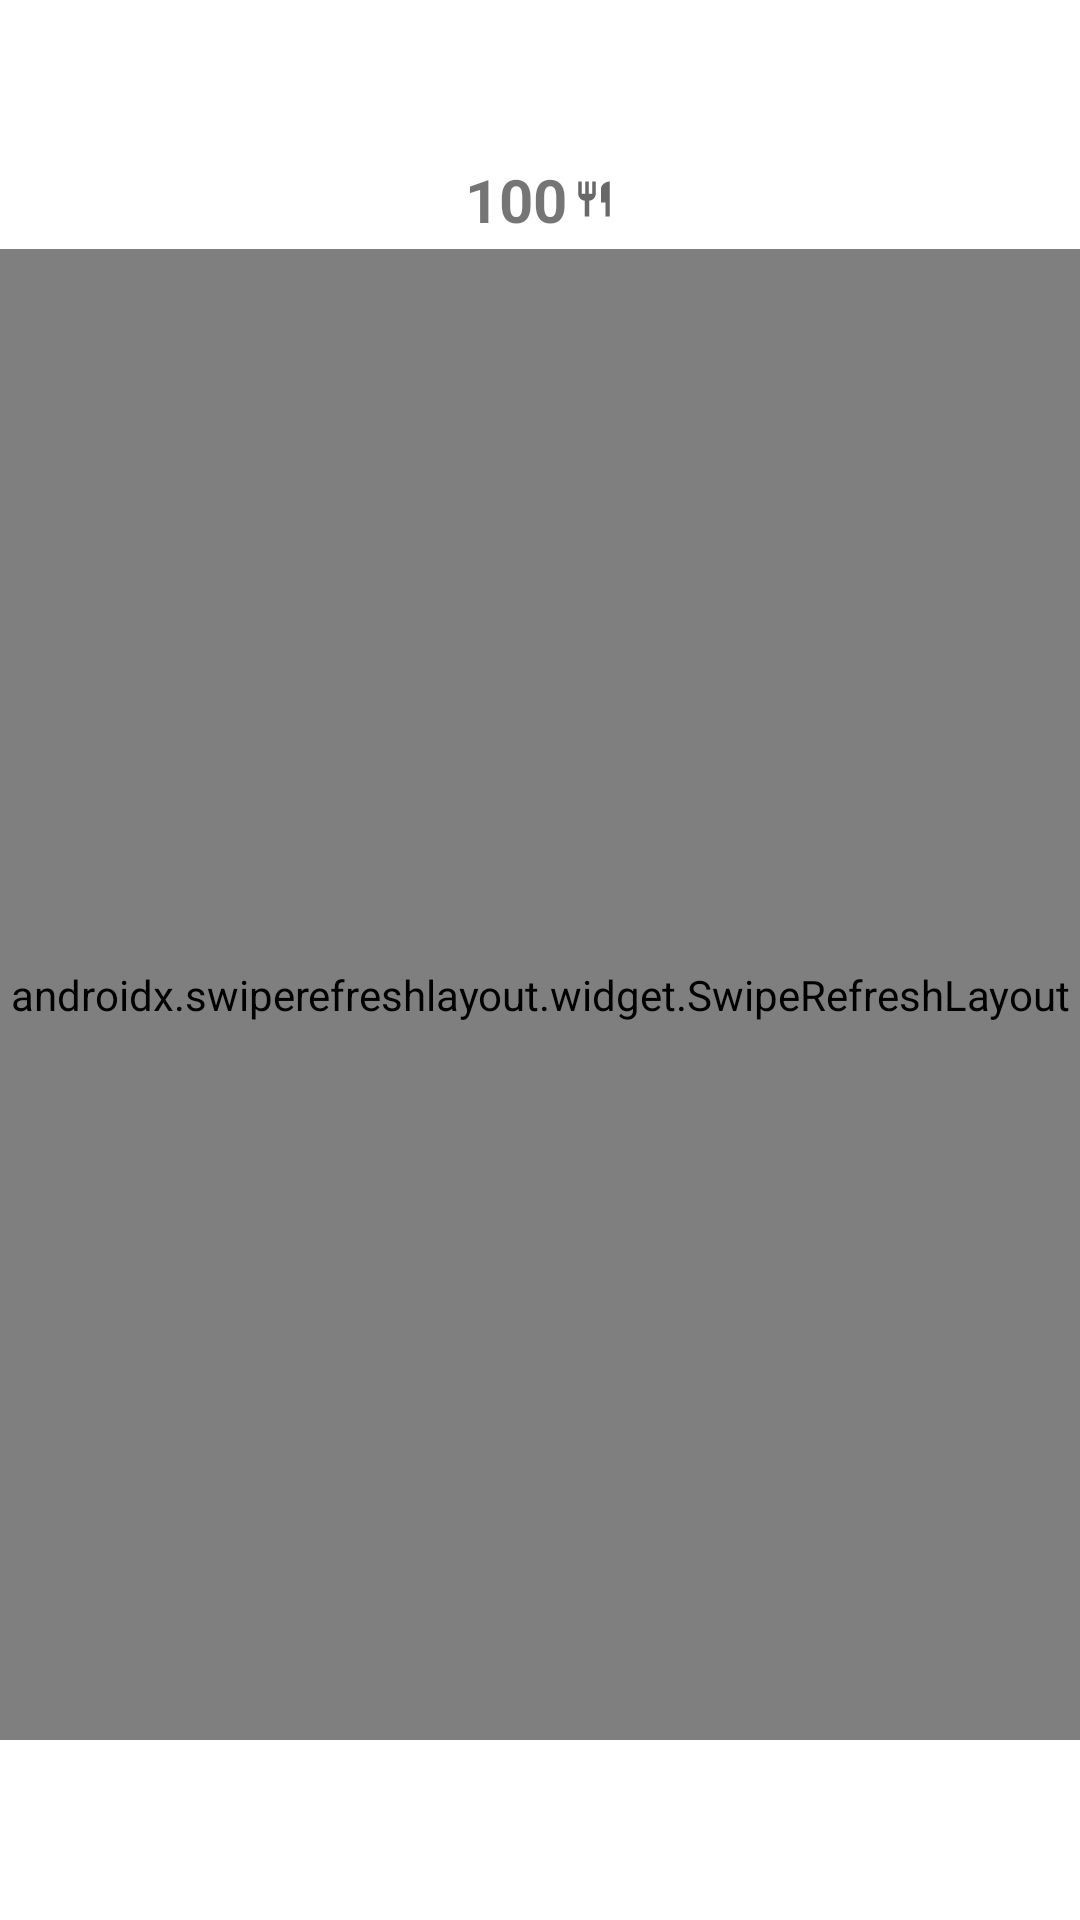

Produce the Android XML layout that renders to this screen, including the resource entries it uses.
<!-- AndroidManifest.xml: application theme Theme.ReserBuddy -->
<!-- res/layout/fragment_reservas.xml -->
<?xml version="1.0" encoding="utf-8"?>
<LinearLayout xmlns:android="http://schemas.android.com/apk/res/android"
    xmlns:app="http://schemas.android.com/apk/res-auto"
    xmlns:tools="http://schemas.android.com/tools"
    android:layout_width="match_parent"
    android:layout_height="wrap_content"
    android:orientation="vertical"
    tools:context=".ui.reservas.ReservasFragment"
    android:gravity="center">

    <com.google.android.material.tabs.TabLayout
        android:id="@+id/tabReservas"
        android:layout_width="match_parent"
        android:layout_height="wrap_content"
        app:tabMode="fixed"/>

    <TextView
        android:id="@+id/tvContadorReservas"
        android:layout_width="wrap_content"
        android:layout_height="wrap_content"
        android:text="100"
        android:textStyle="bold"
        android:textSize="20sp"
        android:drawableEnd="@drawable/ic_contador_reservas"
        android:drawablePadding="2dp"
        android:paddingTop="5dp"
        android:layout_marginBottom="1dp"/>

    <LinearLayout
        android:id="@+id/linearCabecera"
        android:layout_width="match_parent"
        android:layout_height="wrap_content"
        android:layout_marginBottom="2dp"
        android:gravity="center"
        android:orientation="horizontal"/>





    <androidx.swiperefreshlayout.widget.SwipeRefreshLayout
        android:id="@+id/swipeRefresh"
        android:layout_width="match_parent"
        android:layout_height="match_parent"
        android:layout_marginBottom="60dp">

        <FrameLayout
            android:layout_width="match_parent"
            android:layout_height="match_parent">

            <androidx.recyclerview.widget.RecyclerView
                android:id="@+id/recyclerReservas"
                android:layout_width="match_parent"
                android:layout_height="match_parent"
                android:layout_marginBottom="60dp" />

            <TextView
                android:id="@+id/tvMensajeReserva"
                android:layout_width="wrap_content"
                android:layout_height="wrap_content"
                android:gravity="center"
                android:text="No hay reservas"
                android:textSize="20sp"
                android:textStyle="bold"
                android:visibility="gone"
                android:layout_gravity="center"/>

        </FrameLayout>




    </androidx.swiperefreshlayout.widget.SwipeRefreshLayout>


</LinearLayout>
<!-- resources referenced by this layout -->
<resources>
  <!-- drawable ic_contador_reservas (drawable) -->
  <vector android:height="14dp" android:tint="#686868"
      android:viewportHeight="24" android:viewportWidth="24"
      android:width="14dp" xmlns:android="http://schemas.android.com/apk/res/android">
      <path android:fillColor="@android:color/white" android:pathData="M11,9L9,9L9,2L7,2v7L5,9L5,2L3,2v7c0,2.12 1.66,3.84 3.75,3.97L6.75,22h2.5v-9.03C11.34,12.84 13,11.12 13,9L13,2h-2v7zM16,6v8h2.5v8L21,22L21,2c-2.76,0 -5,2.24 -5,4z"/>
  </vector>
  <style name="Theme.ReserBuddy" parent="Theme.MaterialComponents.Light.NoActionBar">
          
          <item name="colorPrimary">@color/greenlight</item>
          <item name="colorPrimaryVariant">@color/greenlight</item>
          <item name="colorOnPrimary">@color/black</item>
          
          <item name="colorSecondary">@color/teal_200</item>
          <item name="colorSecondaryVariant">@color/teal_700</item>
          <item name="colorOnSecondary">@color/black</item>
  
          
          <item name="android:statusBarColor">?attr/colorPrimaryVariant</item>
  
          
      </style>
  <color name="greenlight">#0F9D58</color>
  <color name="black">#FF000000</color>
  <color name="teal_200">#FF03DAC5</color>
  <color name="teal_700">#FF018786</color>
</resources>
